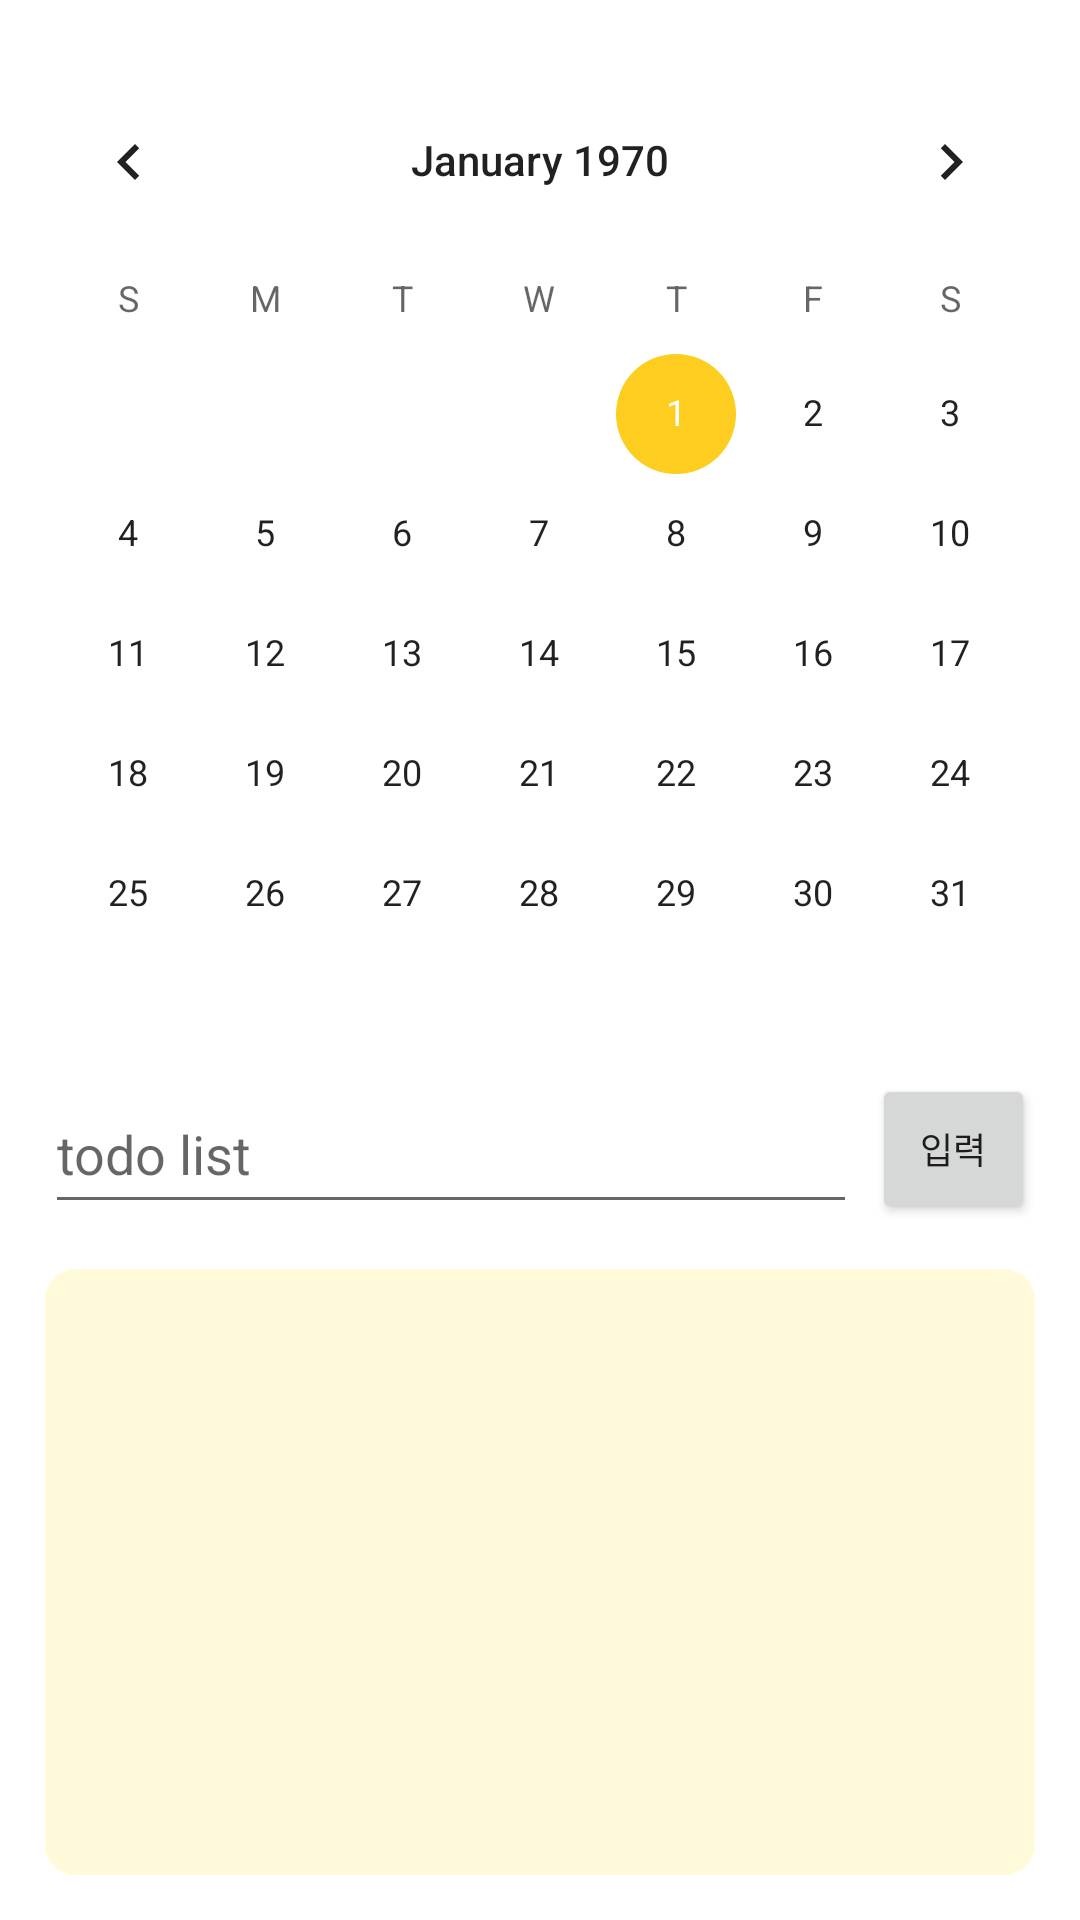

Produce the Android XML layout that renders to this screen, including the resource entries it uses.
<!-- AndroidManifest.xml: application theme Theme.Mandalart -->
<!-- res/layout/fragment_day.xml -->
<?xml version="1.0" encoding="utf-8"?>
<LinearLayout xmlns:android="http://schemas.android.com/apk/res/android"
    xmlns:app="http://schemas.android.com/apk/res-auto"
    xmlns:tools="http://schemas.android.com/tools"
    android:layout_width="match_parent"
    android:layout_height="match_parent"
    android:orientation="vertical"
    >

    <CalendarView
        android:id="@+id/day_calendar"
        android:layout_width="match_parent"
        android:layout_height="wrap_content"
        android:layout_marginTop="20dp"/>

    <LinearLayout
        android:id="@+id/todo_list_linearlayout"
        android:layout_width="match_parent"
        android:layout_height="50dp"
        android:layout_marginLeft="15dp"
        android:layout_marginRight="15dp"
        android:orientation="horizontal">

        <EditText
            android:id="@+id/todo_list"
            android:layout_width="0dp"
            android:layout_height="match_parent"
            android:layout_weight="5"
            android:textColor="@color/textColor"
            android:layout_marginRight="5dp"
            android:hint="todo list"/>
        <Button
            android:id="@+id/todo_list_btn"
            android:layout_width="0dp"
            android:layout_height="match_parent"
            android:layout_weight="1"
            android:textSize="12sp"
            android:text="입력"/>
    </LinearLayout>

    <androidx.recyclerview.widget.RecyclerView
        android:id="@+id/todo_list_recycler"
        android:layout_width="match_parent"
        android:layout_height="match_parent"
        android:layout_marginTop="15dp"
        android:layout_marginLeft="15dp"
        android:layout_marginRight="15dp"
        android:layout_marginBottom="15dp"
        android:background="@drawable/fullrect2"
        android:padding="15dp"
        android:scrollbars="vertical" />


</LinearLayout>
<!-- resources referenced by this layout -->
<resources>
  <color name="textColor">#6A5959</color>
  <!-- drawable fullrect2 (drawable) -->
  <?xml version="1.0" encoding="utf-8"?>
  <shape xmlns:android="http://schemas.android.com/apk/res/android"
      android:shape="rectangle">
      <corners
          android:radius="10dp"/>
      <solid
          android:color="#FFFFFBDA"/>
  </shape>
  <style name="Theme.Mandalart" parent="Theme.MaterialComponents.DayNight.DarkActionBar">
          
          <item name="colorPrimary">@color/yellow</item>
          <item name="colorPrimaryVariant">@color/yellow</item>
          <item name="colorOnPrimary">@color/textColor</item>
          
          <item name="colorSecondary">@color/yellow</item>
          <item name="colorSecondaryVariant">@color/yellow</item>
          <item name="colorOnSecondary">@color/black</item>
          
          <item name="android:statusBarColor">?attr/colorPrimaryVariant</item>
          
      </style>
  <color name="yellow">#FFFDCD1F</color>
  <color name="black">#FF000000</color>
</resources>
